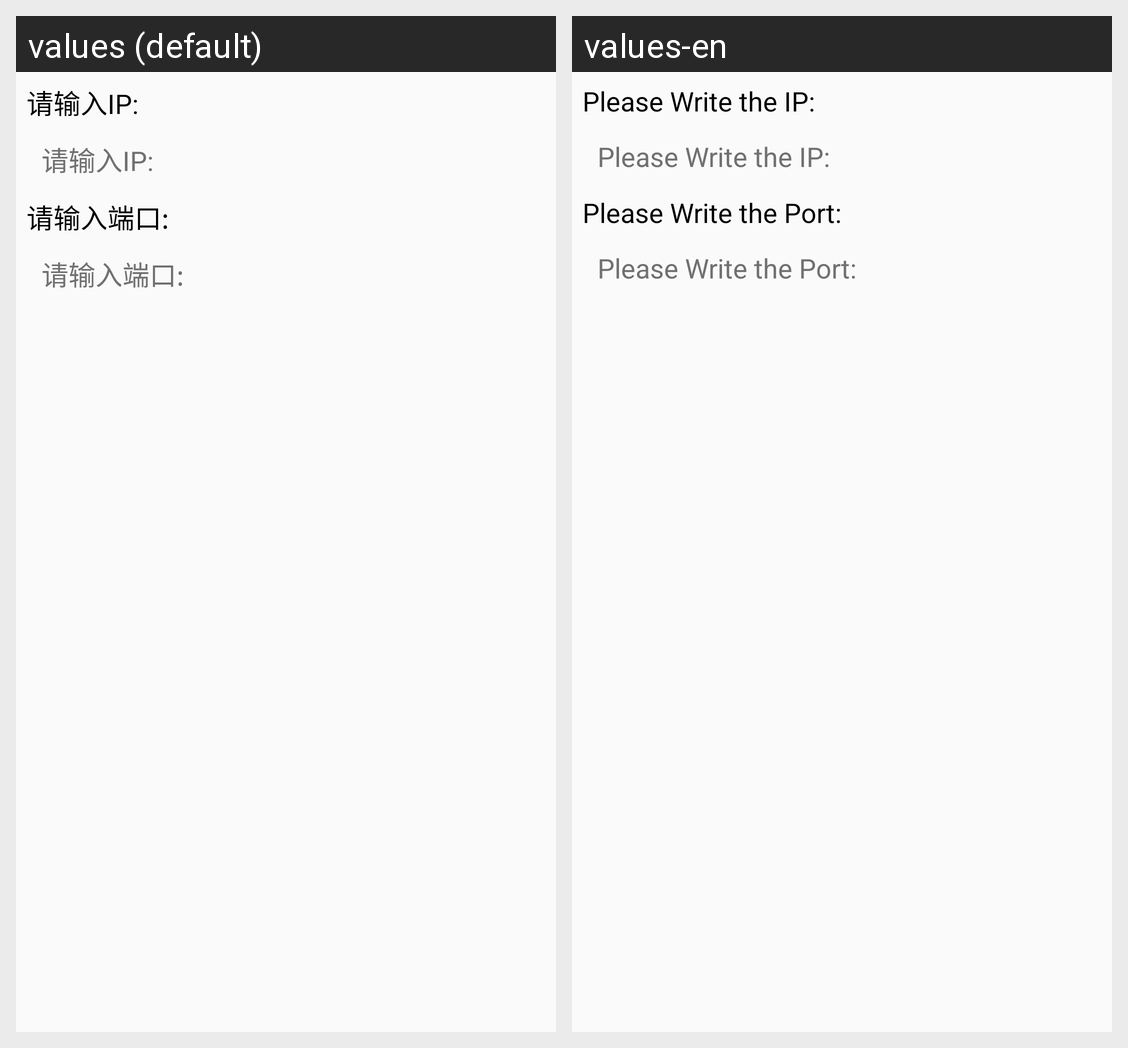

Strings drawn on this Android screen and how each of the app's shown locales translates them:
Android screen res/layout/ipport.xml rendered under 2 locales, left to right: values (default), values-en. Device: Nexus 5 (rendered at 1080×1920; each locale shown at half size, 540×960, under a caption strip naming it); theme AppTheme.
Strings drawn on this screen, with the default value and each locale's value (text and hints the layout hard-codes, and strings that could not be matched under every locale, appear in the picture but are not listed):

ip_hint
  values: 请输入IP:
  values-en: Please Write the IP:

port_hint
  values: 请输入端口:
  values-en: Please Write the Port:
